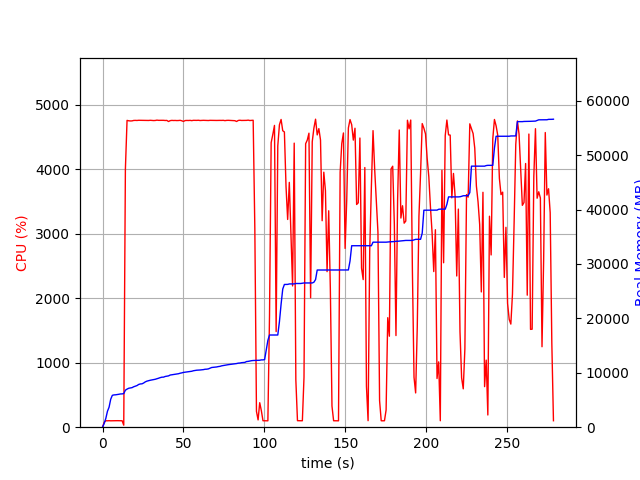

Source data for this figure (header and first rows):
elapsed_time, nproc, cpu, mem_real, mem_virtual
3.600120544433594e-05, 1, 0.0, 6.984, 3185
1.007, 1, 75.5, 694.3, 1795
2.014, 1, 100.2, 1602, 2747
3.022, 1, 99.2, 2916, 4099
4.031, 1, 101.1, 3674, 5933
5.039, 1, 99.2, 5132, 7725
6.047, 1, 100.1, 5860, 7853
7.055, 1, 101.2, 5937, 7853
8.063, 1, 100.2, 5955, 7853
9.071, 1, 101.2, 5999, 8013
10.08, 1, 100.2, 6051, 8013
11.09, 1, 100.2, 6113, 8013
12.09, 1, 100.2, 6123, 8025
13.11, 2, 31.7, 6175, 8077
14.12, 1, 4003, 6805, 12030
15.14, 1, 4761, 7001, 12202
16.17, 1, 4755, 7156, 12378
17.19, 1, 4752, 7224, 12448
18.22, 1, 4754, 7271, 12504
19.25, 1, 4760, 7433, 12711
20.27, 1, 4761, 7549, 12836
21.3, 1, 4760, 7651, 12955
22.32, 1, 4763, 7857, 13149
23.35, 1, 4762, 7950, 13266
24.37, 1, 4760, 7973, 13278
25.4, 1, 4761, 8123, 13447
26.42, 1, 4762, 8332, 13641
27.45, 1, 4761, 8467, 13798
28.47, 1, 4760, 8550, 13896
29.5, 1, 4763, 8630, 13988
30.53, 1, 4761, 8686, 14063
31.55, 1, 4758, 8742, 14104
32.58, 1, 4760, 8811, 14200
33.6, 1, 4765, 8904, 14306
34.63, 1, 4762, 9003, 14427
35.65, 1, 4761, 9112, 14526
36.68, 1, 4762, 9193, 14636
37.71, 1, 4762, 9202, 14643
38.73, 1, 4760, 9326, 14761
39.76, 1, 4761, 9369, 14830
40.78, 1, 4744, 9433, 14855
41.81, 1, 4757, 9588, 15009
42.83, 1, 4761, 9638, 15043
43.86, 1, 4759, 9672, 15055
44.89, 1, 4760, 9718, 15149
45.91, 1, 4758, 9793, 15255
46.94, 1, 4759, 9829, 15283
47.96, 1, 4762, 9923, 15371
48.99, 1, 4755, 9986, 15427
50.02, 1, 4745, 10071, 15486
51.04, 1, 4759, 10111, 15538
52.07, 1, 4760, 10145, 15592
53.09, 1, 4759, 10195, 15620
54.12, 1, 4762, 10237, 15692
55.14, 1, 4757, 10283, 15760
56.17, 1, 4762, 10377, 15832
57.2, 1, 4761, 10431, 15884
58.22, 1, 4761, 10477, 15938
59.25, 1, 4763, 10493, 15984
60.27, 1, 4759, 10515, 16016
... 215 more rows
